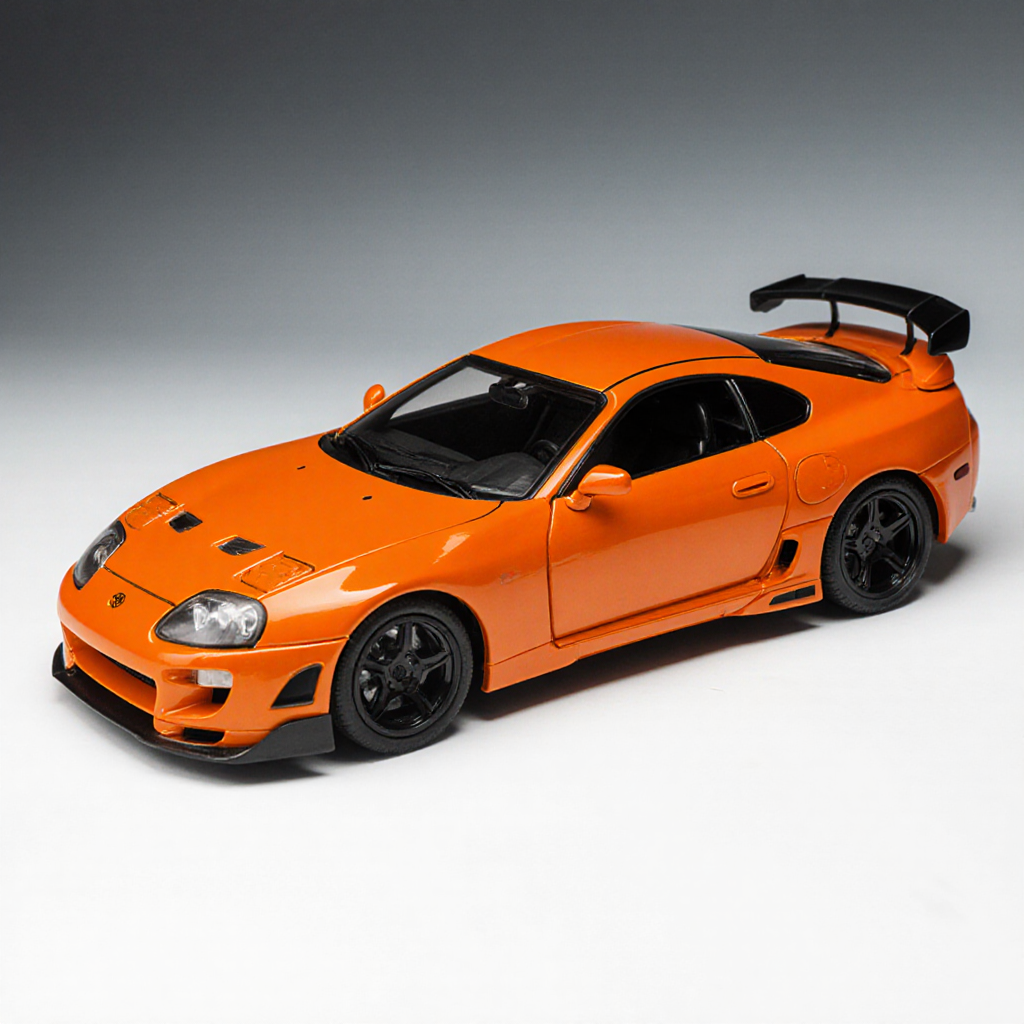
Generation parameters embedded in this image by ComfyUI (PNG 'prompt' text chunk: the API-format workflow graph, JSON):
{"8":{"inputs":{"samples":["31",0],"vae":["39",0]},"class_type":"VAEDecode","_meta":{"title":"VAE Decode"}},"9":{"inputs":{"filename_prefix":"flux_krea/flux_krea","images":["8",0]},"class_type":"SaveImage","_meta":{"title":"Save Image"}},"27":{"inputs":{"width":1024,"height":1024,"batch_size":1},"class_type":"EmptySD3LatentImage","_meta":{"title":"EmptySD3LatentImage"}},"31":{"inputs":{"seed":690845332840473,"steps":20,"cfg":1.0,"sampler_name":"euler","scheduler":"simple","denoise":1.0,"model":["38",0],"positive":["45",0],"negative":["42",0],"latent_image":["27",0]},"class_type":"KSampler","_meta":{"title":"KSampler"}},"38":{"inputs":{"unet_name":"flux1-krea-dev_fp8_scaled.safetensors","weight_dtype":"default"},"class_type":"UNETLoader","_meta":{"title":"Load Diffusion Model"}},"39":{"inputs":{"vae_name":"ae.safetensors"},"class_type":"VAELoader","_meta":{"title":"Load VAE"}},"40":{"inputs":{"clip_name1":"clip_l.safetensors","clip_name2":"t5xxl_fp8_e4m3fn.safetensors","type":"flux","device":"default"},"class_type":"DualCLIPLoader","_meta":{"title":"DualCLIPLoader"}},"42":{"inputs":{"conditioning":["45",0]},"class_type":"ConditioningZeroOut","_meta":{"title":"ConditioningZeroOut"}},"45":{"inputs":{"text":"Orange Toyota Supra MK4 Fast & Furious","clip":["40",0]},"class_type":"CLIPTextEncode","_meta":{"title":"CLIP Text Encode (Prompt)"}}}